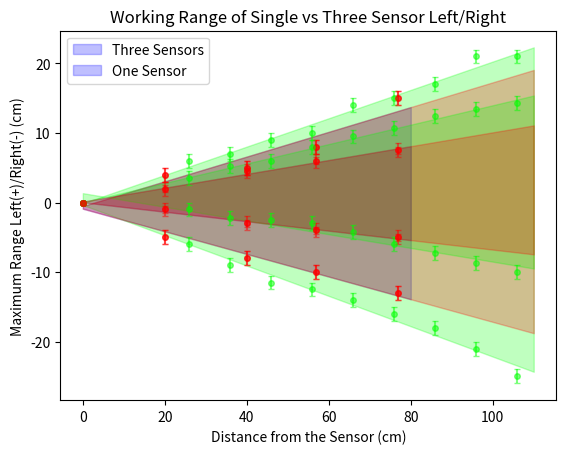

Write the Python code that produced this figure.
import matplotlib.pyplot as plt
import numpy as np
distances = [0,20, 40, 57, 77]
high=[0,4,5,8,15]
low=[0,-5,-8,-10,-13]
left=[0,2,4.5,6,7.5]
right=[0,-1,-3,-4,-5]

ph= np.polyfit(distances,high, deg=1)
pl= np.polyfit(distances,low, deg=1)
pll=np.polyfit(distances,left, deg=1)
pr=np.polyfit(distances,right, deg=1)

err = [0, 1,1,1,1]
errr= [0,0.5,0.5,0.5,0.5]
def func(x, p):
    return p[0]*x+p[1]

x = np.linspace(0, 80, 100)
y1=func(x,ph)
y2=func(x,pl)
plt.fill_between(x,y1,y2,color=(0,0,1,0.25))

plt.errorbar(distances, high, yerr=err, fmt="o",c=(1,0,0,0.5),ms=4,capsize=2)
plt.errorbar(distances, low, yerr=err, fmt="o",c=(1,0,0,0.5),ms=4,capsize=2)
plt.title('Working Range of Single Sensor Up/Down')
plt.xlabel('Distance from the Sensor (cm)')
plt.ylabel('Maximum Range Up(+)/Down(-) (cm)')
plt.show()

x = np.linspace(0, 80, 100)
y1=func(x,pll)
y2=func(x,pr)
plt.fill_between(x,y1,y2,color=(0,0,1,0.25))

plt.errorbar(distances, left, yerr=errr, fmt="o",c=(1,0,0,0.5),ms=4,capsize=2)
plt.errorbar(distances, right, yerr=errr, fmt="o",c=(1,0,0,0.5),ms=4,capsize=2)
plt.title('Working Range of Single Sensor Left/Right')
plt.xlabel('Distance from the Sensor (cm)')
plt.ylabel('Maximum Range Left(+)/Right(-) (cm)')
plt.show()

distances1 = [0,26,36, 46, 56, 66,76,86,96,106]
high1=[0,6,7,9,10,14,15,17,21,21]
low1=[0,-6, -9, -11.5, -12.5, -14, -16, -18, -21, -25]
left1=[0,3.5,5.25,6,8,9.5,10.75,12.5,13.5,14.25]
right1=[0,-1,-2.25,-2.5,-3,-4.25,-6,-7.25,-8.75,-10]

ph1= np.polyfit(distances1,high1, deg=1)
pl1= np.polyfit(distances1,low1, deg=1)
pll1=np.polyfit(distances1,left1, deg=1)
pr1=np.polyfit(distances1,right1, deg=1)

errhl1 = [0, 1, 1, 1, 1, 1, 1, 1, 1, 1]
errrl1 = [0, 1, 1, 1, 1, 1, 1, 1, 1, 1]

x1 = np.linspace(0, 110, 110)
y11=func(x1,ph1)
y21=func(x1,pl1)
plt.fill_between(x1,y11,y21,color=(0,1,0,0.25))

plt.errorbar(distances1, high1, yerr=errhl1, fmt="o",c=(0,1,0,0.5),ms=4,capsize=2)
plt.errorbar(distances1, low1, yerr=errhl1, fmt="o",c=(0,1,0,0.5),ms=4,capsize=2)

x = np.linspace(0, 110, 110)
y1=func(x,ph)
y2=func(x,pl)
plt.fill_between(x,y1,y2,color=(1,0,0,0.25))

plt.errorbar(distances, high, yerr=err, fmt="o",c=(1,0,0,0.5),ms=4,capsize=2)
plt.errorbar(distances, low, yerr=err, fmt="o",c=(1,0,0,0.5),ms=4,capsize=2)

plt.title('Working Range of Single vs Three Sensor Up/Down')
plt.xlabel('Distance from the Sensor (cm)')
plt.ylabel('Maximum Range Up(+)/Down(-) (cm)')
plt.legend(["Three Sensors", "One Sensor"])
plt.show()

x1 = np.linspace(0, 110, 110)
y11=func(x,pll1)
y21=func(x,pr1)
plt.fill_between(x1,y11,y21,color=(0,1,0,0.25))

plt.errorbar(distances1, left1, yerr=errrl1, fmt="o",c=(0,1,0,0.5),ms=4,capsize=2)
plt.errorbar(distances1, right1, yerr=errrl1, fmt="o",c=(0,1,0,0.5),ms=4,capsize=2)

x = np.linspace(0, 110, 110)
y1=func(x,pll)
y2=func(x,pr)
plt.fill_between(x,y1,y2,color=(1,0,0,0.25))

plt.errorbar(distances, left, yerr=err, fmt="o",c=(1,0,0,0.5),ms=4,capsize=2)
plt.errorbar(distances, right, yerr=err, fmt="o",c=(1,0,0,0.5),ms=4,capsize=2)


plt.title('Working Range of Single vs Three Sensor Left/Right')
plt.xlabel('Distance from the Sensor (cm)')
plt.ylabel('Maximum Range Left(+)/Right(-) (cm)')
plt.legend(["Three Sensors", "One Sensor"])
plt.show()